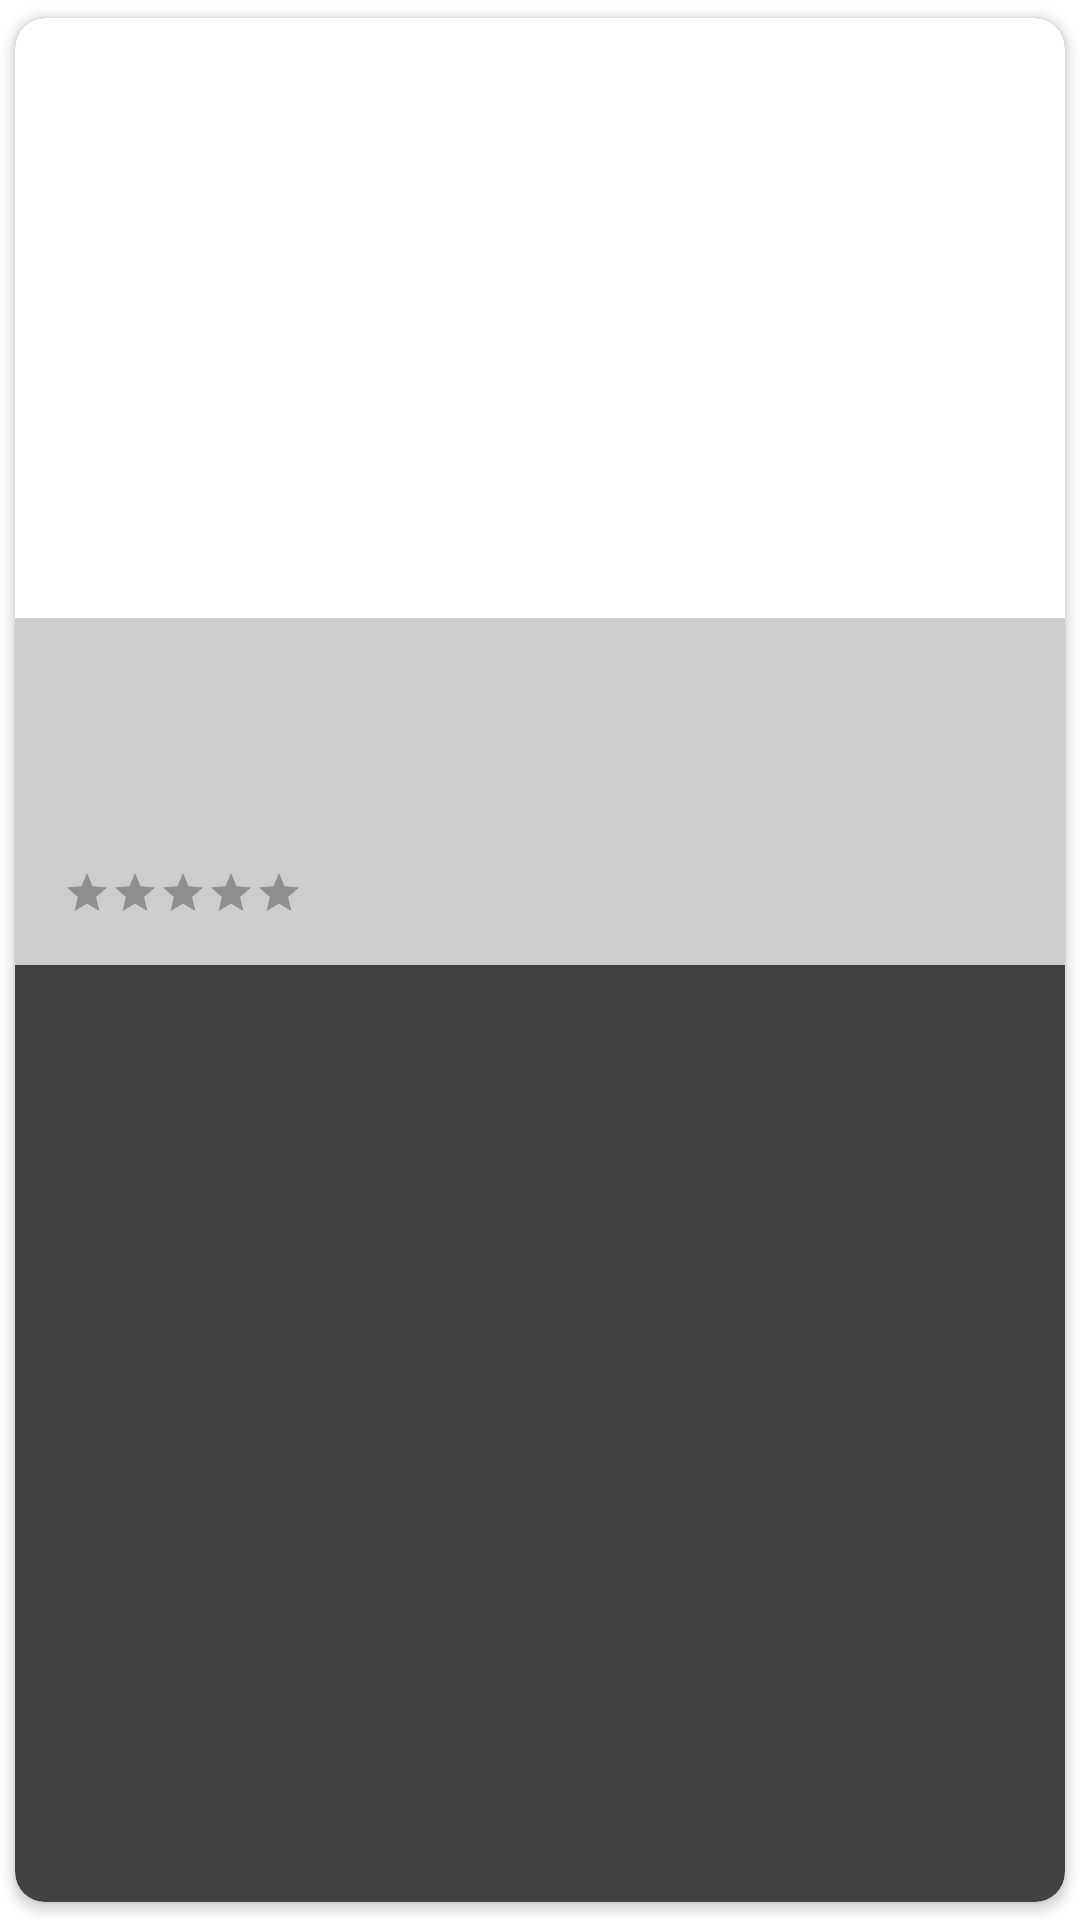

Layout XML and referenced resources for this Android screen:
<!-- AndroidManifest.xml: application theme Theme.ASM_ANDROID_NETWORK -->
<!-- res/layout/products_list_item_layout.xml -->
<?xml version="1.0" encoding="utf-8"?>
<androidx.cardview.widget.CardView xmlns:android="http://schemas.android.com/apk/res/android"
    android:layout_width="match_parent"
    android:layout_height="wrap_content"
    xmlns:app="http://schemas.android.com/apk/res-auto"
    app:cardUseCompatPadding="true"
    app:cardCornerRadius="@dimen/card_view_corner_radius"
    app:cardElevation="2dp"
    xmlns:tools="http://schemas.android.com/tools"
    >

    <LinearLayout
        android:id="@+id/product_container"
        android:layout_width="match_parent"
        android:layout_height="wrap_content"
        android:background="@color/colorWhite"
        android:clickable="true"
        android:focusable="true"
        android:orientation="vertical">

        <ImageView
            android:id="@+id/product_image"
            android:backgroundTint="@color/colorWhite"
            android:layout_width="match_parent"
            android:layout_height="200dp"
            android:scaleType="centerCrop"/>

        <RelativeLayout
            android:layout_width="match_parent"
            android:layout_height="wrap_content"
            android:padding="@dimen/padding_max"
            android:orientation="vertical"
            android:background="@color/grey">
            <ImageView
                android:id="@+id/delete"
                android:layout_width="wrap_content"
                android:layout_height="wrap_content"
                android:src="@drawable/ic_delete"
                android:layout_alignParentRight="true"
                android:layout_alignParentTop="true"/>
            <ImageView
                android:id="@+id/update"
                android:layout_width="wrap_content"
                android:layout_height="wrap_content"
                android:src="@drawable/ic_edit"
                android:layout_alignParentRight="true"
                android:layout_below="@+id/delete"
                android:layout_marginTop="30dp"/>

            <TextView
                android:layout_width="wrap_content"
                android:layout_height="wrap_content"
                tools:text="Giá"
                android:layout_alignParentTop="true"
                android:layout_alignParentLeft="true"
                style="@style/BoldTitleTextTheme"
                android:id="@+id/product_price"/>

            <TextView
                android:layout_width="wrap_content"
                android:layout_height="wrap_content"
                tools:text="Tên SP"
                style="@style/SecondaryTextTheme"
                android:id="@+id/product_title"
                android:layout_below="@+id/product_price"/>


            <RatingBar
                android:layout_marginTop="15dp"
                style="?android:attr/ratingBarStyleSmall"
                android:id="@+id/product_rating"
                android:layout_width="wrap_content"
                android:layout_height="wrap_content"
                android:numStars="5"
                android:layout_below="@+id/product_title"
                android:saveEnabled="true"
                tools:rating="1.5"
                android:theme="@style/RatingBar"/>

        </RelativeLayout>

    </LinearLayout>

</androidx.cardview.widget.CardView>
<!-- resources referenced by this layout -->
<resources>
  <color name="colorWhite">#FFFFFF</color>
  <color name="grey">#CDCDCD</color>
  <dimen name="card_view_corner_radius">10dp</dimen>
  <dimen name="padding_max">16dp</dimen>
  <style name="BoldTitleTextTheme">
          <item name="android:textSize">@dimen/title_size</item>
          <item name="android:textColor">@color/colorBlack</item>
          <item name="android:textStyle">bold</item>
      </style>
  <style name="RatingBar" parent="Theme.AppCompat">
          <item name="colorControlNormal">@color/duskYellow</item>
          <item name="colorControlActivated">@color/lightGrey</item>
      </style>
  <style name="SecondaryTextTheme">
          <item name="android:textSize">@dimen/secondary_text_size</item>
          <item name="android:textColor">@color/colorBlack</item>
          <item name="android:textStyle">normal</item>
      </style>
  <style name="Theme.ASM_ANDROID_NETWORK" parent="Theme.AppCompat.NoActionBar">
          
          
          <item name="colorPrimary">@color/white</item>
          <item name="colorPrimaryVariant">@color/white</item>
          <item name="colorOnPrimary">@color/colorWhite</item>
          
          <item name="colorSecondary">@color/teal_200</item>
          <item name="colorSecondaryVariant">@color/teal_200</item>
          <item name="colorOnSecondary">@color/colorWhite</item>
          
  
          <item name="android:windowBackground">@color/colorWhite</item>
          <item name="android:actionOverflowButtonStyle">@style/MyTheme</item>
  
      </style>
  <dimen name="title_size">24sp</dimen>
  <color name="colorBlack">#1E1E1E</color>
  <color name="duskYellow">#000000</color>
  <color name="lightGrey">#FFEB3B</color>
  <dimen name="secondary_text_size">15sp</dimen>
  <color name="white">#FFFFFF</color>
  <color name="teal_200">#76F4C2</color>
  <style name="MyTheme" parent="android:style/Widget.Holo.ActionButton.Overflow">
          <item name="android:src">@drawable/ic_baseline_more_vert_24</item>
      </style>
  <!-- drawable ic_baseline_more_vert_24 (drawable) -->
  <vector xmlns:android="http://schemas.android.com/apk/res/android"
      android:width="24dp"
      android:height="24dp"
      android:viewportWidth="24"
      android:viewportHeight="24"
      >
    <path
        android:fillColor="@color/black"
        android:pathData="M12,8c1.1,0 2,-0.9 2,-2s-0.9,-2 -2,-2 -2,0.9 -2,2 0.9,2 2,2zM12,10c-1.1,0 -2,0.9 -2,2s0.9,2 2,2 2,-0.9 2,-2 -0.9,-2 -2,-2zM12,16c-1.1,0 -2,0.9 -2,2s0.9,2 2,2 2,-0.9 2,-2 -0.9,-2 -2,-2z"/>
  </vector>
  <color name="black">#000000</color>
</resources>
